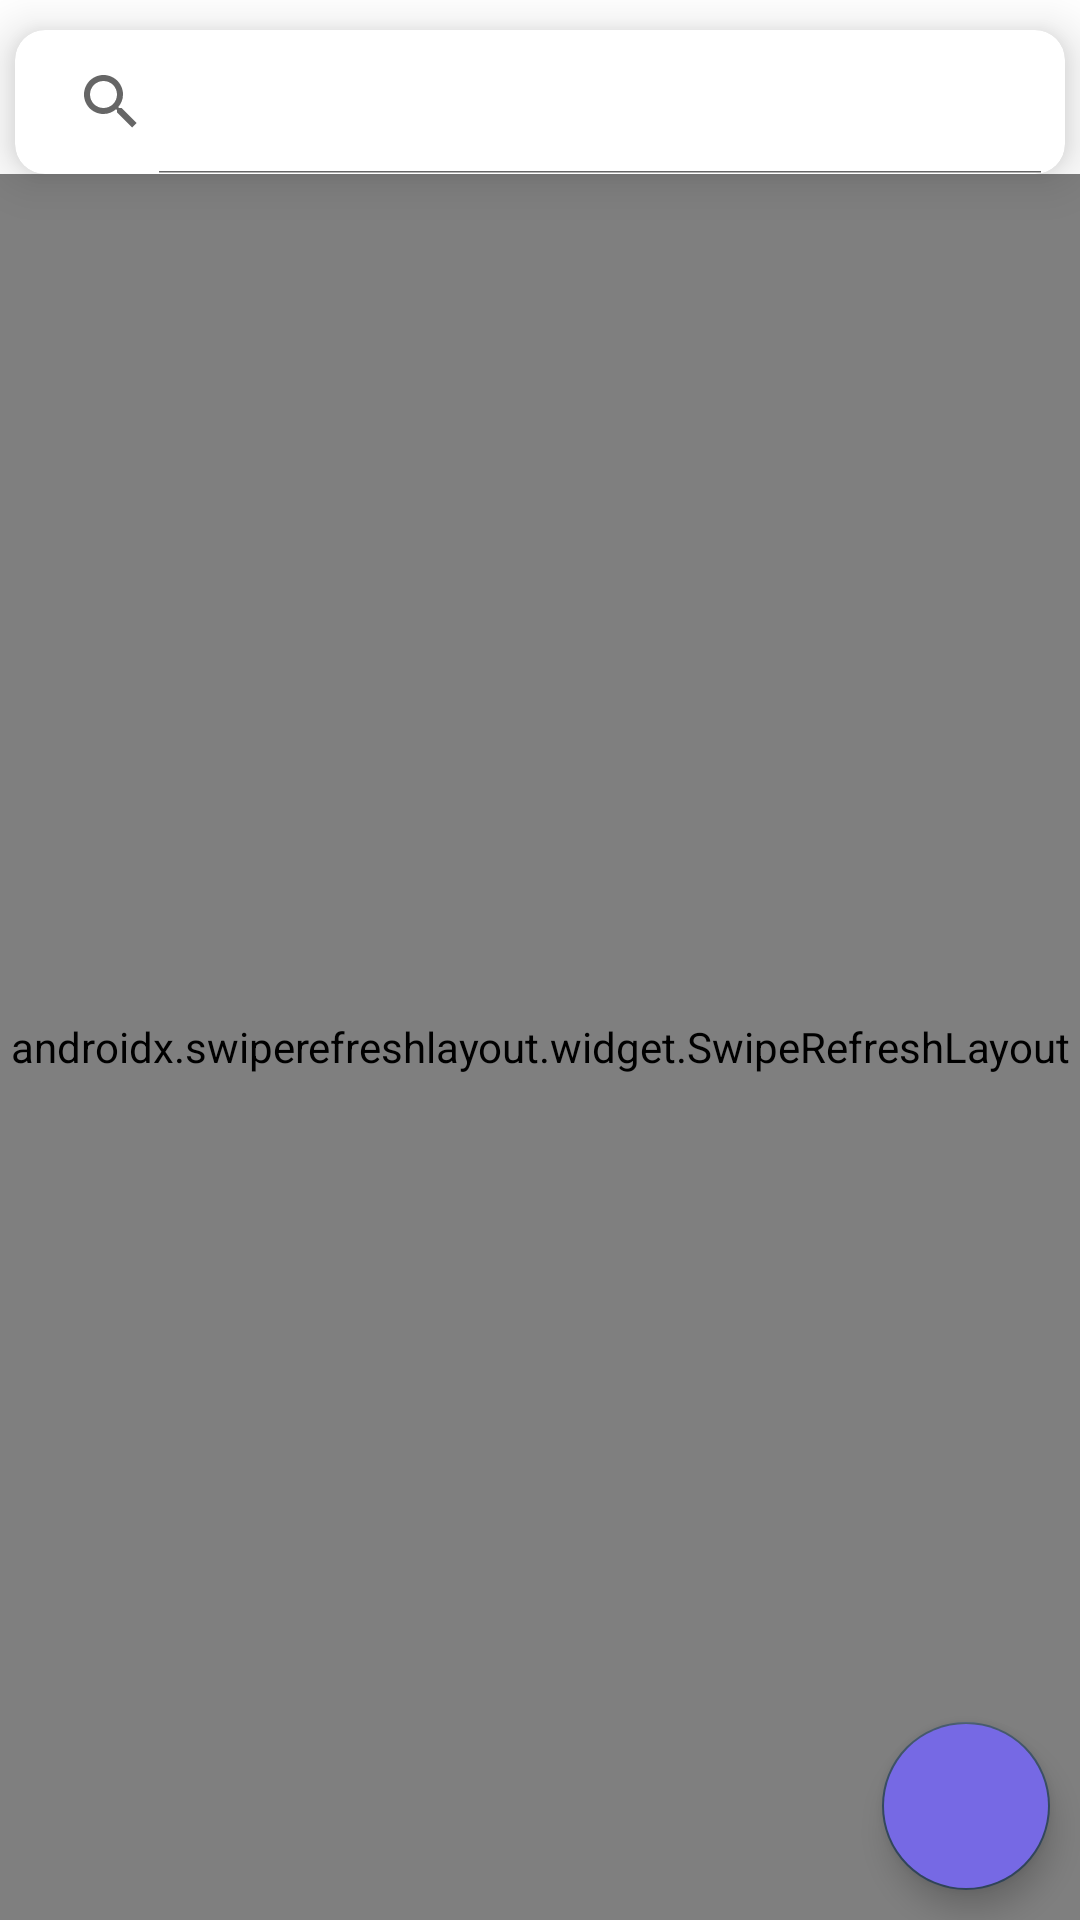

This screen was rendered from an Android layout file. Write that file and the resources it references.
<!-- AndroidManifest.xml: application theme Theme.SwipeKart -->
<!-- res/layout/fragment_product_list.xml -->
<?xml version="1.0" encoding="utf-8"?>
<androidx.constraintlayout.widget.ConstraintLayout xmlns:android="http://schemas.android.com/apk/res/android"
    android:layout_width="match_parent"
    android:layout_height="match_parent"
    xmlns:app="http://schemas.android.com/apk/res-auto"
    android:orientation="vertical">
    <com.google.android.material.card.MaterialCardView
        android:layout_width="match_parent"
        android:layout_height="wrap_content"
        android:id="@+id/card"
        app:layout_constraintTop_toTopOf="parent"
        app:layout_constraintLeft_toLeftOf="parent"
        app:layout_constraintRight_toRightOf="parent"
        app:cardCornerRadius="10dp"
        app:cardElevation="10dp"
        android:layout_marginHorizontal="5dp"
        android:layout_marginVertical="10dp">
        <androidx.appcompat.widget.SearchView
            android:id="@+id/searchView"
            android:layout_width="match_parent"
            android:layout_height="wrap_content"
            android:queryHint="Search for products"
            app:iconifiedByDefault="false"
            />

    </com.google.android.material.card.MaterialCardView>

    <androidx.swiperefreshlayout.widget.SwipeRefreshLayout
        android:layout_width="match_parent"
        android:layout_height="0dp"
        android:id="@+id/swipeToRefresh"
        app:layout_constraintTop_toBottomOf="@id/card"
        app:layout_constraintBottom_toBottomOf="parent">
        <androidx.recyclerview.widget.RecyclerView
            android:id="@+id/recyclerView"
            android:layout_width="match_parent"
            android:layout_height="wrap_content" />
    </androidx.swiperefreshlayout.widget.SwipeRefreshLayout>



    <com.google.android.material.floatingactionbutton.FloatingActionButton
        android:layout_width="100dp"
        android:layout_height="wrap_content"
        android:id="@+id/fab"
        android:layout_margin="10dp"
        app:layout_constraintRight_toRightOf="parent"
        app:layout_constraintBottom_toBottomOf="parent"
        android:backgroundTint="@color/lavender"
        android:src="@drawable/baseline_add_24"
        android:layout_gravity="bottom|end"/>

</androidx.constraintlayout.widget.ConstraintLayout>
<!-- resources referenced by this layout -->
<resources>
  <color name="lavender">#7669E4</color>
  <style name="Theme.SwipeKart" parent="Theme.MaterialComponents.Light.DarkActionBar">
          
          <item name="colorPrimary">@color/purple_500</item>
          <item name="colorPrimaryVariant">@color/purple_700</item>
          <item name="colorOnPrimary">@color/white</item>
          
          <item name="colorSecondary">@color/teal_200</item>
          <item name="colorSecondaryVariant">@color/teal_700</item>
          <item name="colorOnSecondary">@color/black</item>
          
          <item name="android:statusBarColor">?attr/colorPrimaryVariant</item>
          
      </style>
  <color name="purple_500">#FF6200EE</color>
  <color name="purple_700">#FF3700B3</color>
  <color name="white">#FFFFFFFF</color>
  <color name="teal_200">#34495E</color>
  <color name="teal_700">#34495E</color>
  <color name="black">#FF000000</color>
</resources>
